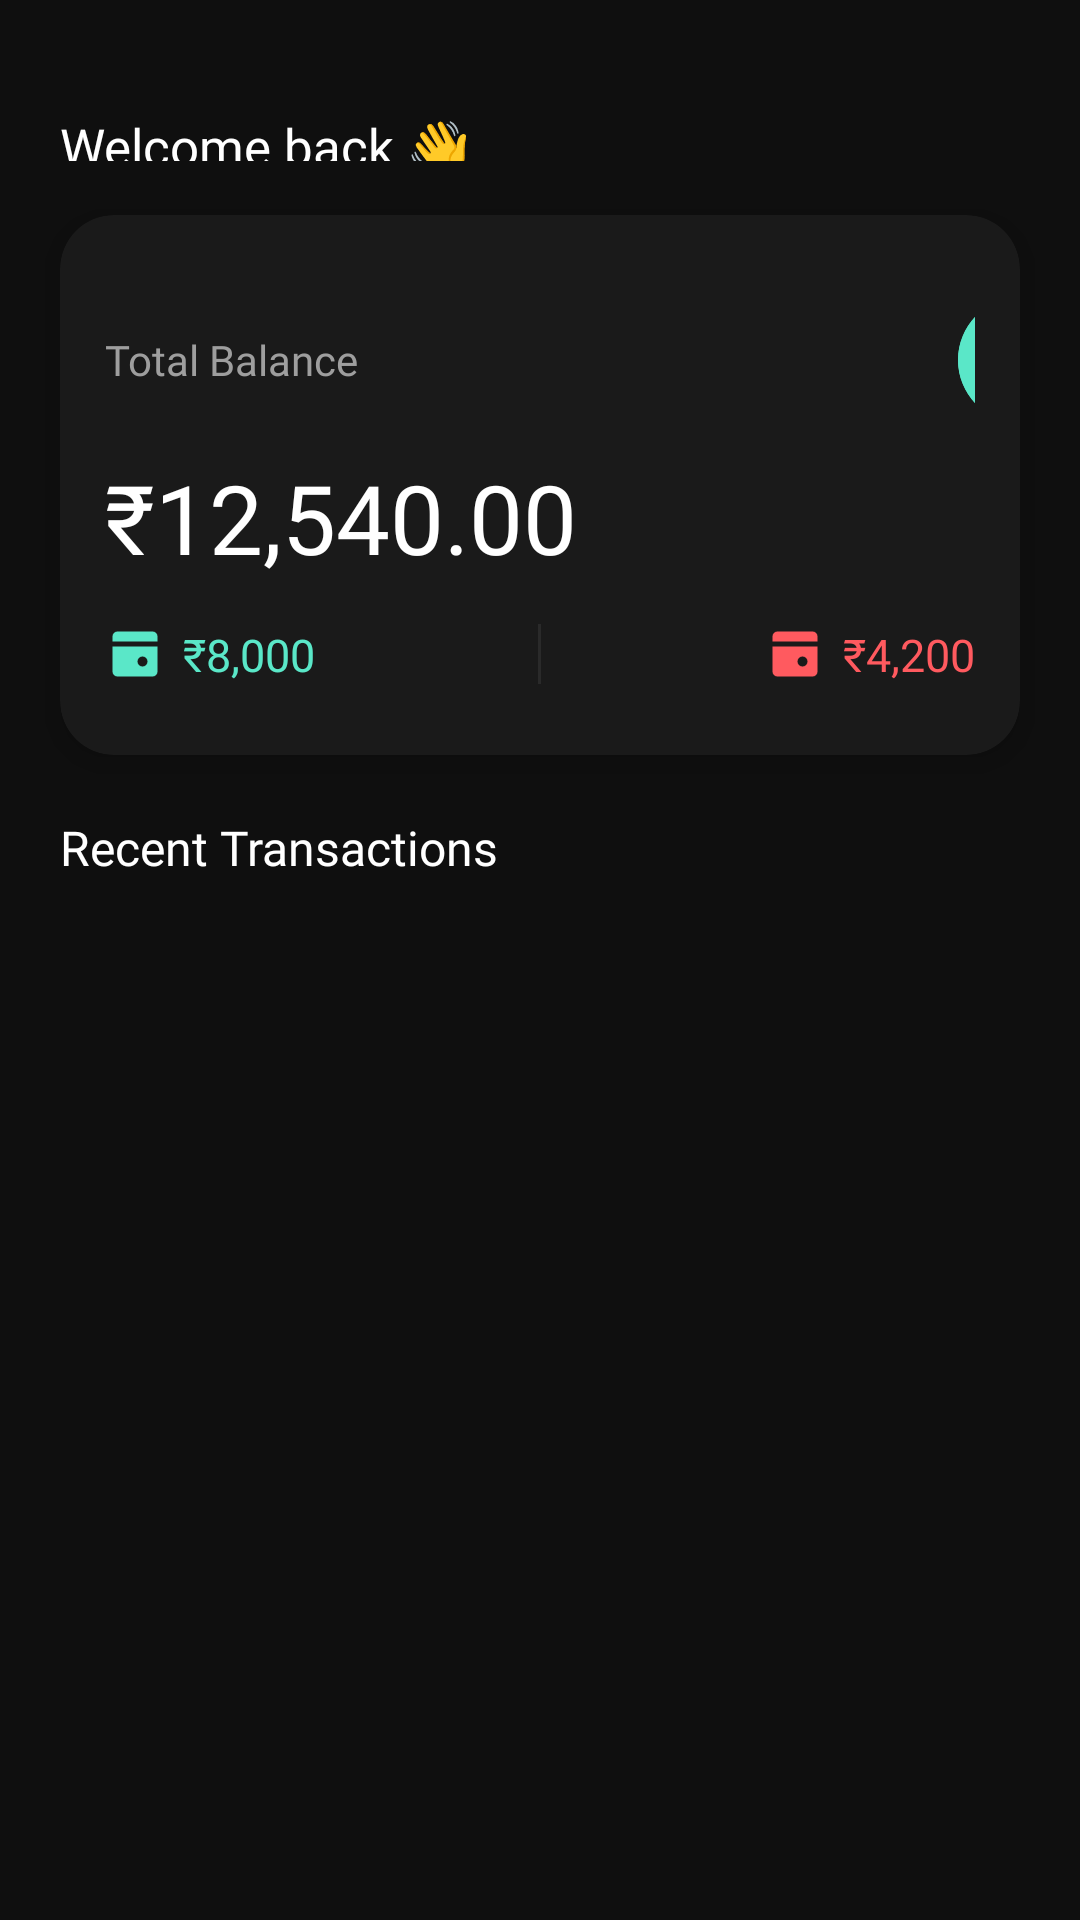

Write the Android layout XML for this screen, with the resource values it uses.
<!-- AndroidManifest.xml: application theme Theme.ExpenseTracker -->
<!-- res/layout/fragment_expense.xml -->
<?xml version="1.0" encoding="utf-8"?>
<androidx.constraintlayout.widget.ConstraintLayout
    xmlns:android="http://schemas.android.com/apk/res/android"
    xmlns:app="http://schemas.android.com/apk/res-auto"
    xmlns:tools="http://schemas.android.com/tools"
    android:id="@+id/fragment_expense"
    android:layout_width="match_parent"
    android:layout_height="match_parent"
    android:background="#0F0F0F"
    tools:context=".expense.expense">

    
    <LinearLayout
        android:id="@+id/top_bar"
        android:layout_width="0dp"
        android:layout_height="wrap_content"
        android:orientation="horizontal"
        android:paddingStart="20dp"
        android:paddingEnd="20dp"
        android:paddingTop="18dp"
        android:paddingBottom="8dp"
        android:gravity="center_vertical"
        app:layout_constraintTop_toTopOf="parent"
        app:layout_constraintStart_toStartOf="parent"
        app:layout_constraintEnd_toEndOf="parent">

        <TextView
            android:id="@+id/tv_greeting"
            android:layout_width="0dp"
            android:layout_height="wrap_content"
            android:layout_weight="1"
            android:text="Welcome back 👋"
            android:layout_marginTop="13dp"
            android:textColor="#FFFFFF"
            android:textSize="17sp"
            android:fontFamily="@font/poppins_semibold"/>


    </LinearLayout>

    
    <androidx.cardview.widget.CardView
        android:id="@+id/card_total_balance"
        android:layout_width="0dp"
        android:layout_height="180dp"
        app:cardCornerRadius="18dp"
        app:cardElevation="6dp"
        app:cardBackgroundColor="#1A1A1A"
        app:layout_constraintTop_toBottomOf="@id/top_bar"
        app:layout_constraintStart_toStartOf="parent"
        app:layout_constraintEnd_toEndOf="parent"
        android:layout_marginHorizontal="20dp"
        android:layout_marginTop="10dp">

        <RelativeLayout
            android:layout_width="match_parent"
            android:layout_height="match_parent"
            android:padding="15dp">

            
            <LinearLayout
                android:id="@+id/ll_balance_info"
                android:layout_width="match_parent"
                android:layout_height="wrap_content"
                android:orientation="vertical"
                android:layout_alignParentStart="true"
                android:layout_centerVertical="true">
<LinearLayout
    android:layout_width="match_parent"
    android:layout_height="wrap_content"
    android:orientation="horizontal"

    >
                <TextView
                    android:id="@+id/tv_total_label"
                    android:layout_width="wrap_content"
                    android:layout_height="wrap_content"
                    android:layout_gravity="center"
                    android:text="Total Balance"
                    android:textColor="#9E9E9E"
                    android:textSize="14sp"
                    android:fontFamily="@font/poppins"/>

    
    <com.google.android.material.button.MaterialButton
        android:id="@+id/btn_add_expense"
        android:layout_width="45dp"
        android:layout_height="50dp"
        android:backgroundTint="#5AE7C8"
        android:layout_gravity="end"
        android:layoutDirection="locale"
        android:layout_marginStart="200dp"
        android:padding="2dp"
        android:text="+"
        android:textColor="#0F0F0F"
        app:cornerRadius="90dp" />
</LinearLayout>

                <TextView
                    android:id="@+id/tv_total_amount"
                    android:layout_width="match_parent"
                    android:layout_height="wrap_content"
                    android:text="₹12,540.00"
                    android:textColor="#FFFFFF"
                    android:textSize="32sp"
                    android:fontFamily="@font/poppins_bold"
                    android:layout_marginTop="6dp"/>

                
                <LinearLayout
                    android:layout_width="match_parent"
                    android:layout_height="wrap_content"
                    android:orientation="horizontal"
                    android:layout_marginTop="14dp">

                    
                    <LinearLayout
                        android:layout_width="0dp"
                        android:layout_height="wrap_content"
                        android:layout_weight="1"
                        android:orientation="horizontal"
                        android:gravity="center_vertical">

                        <ImageView
                            android:layout_width="20dp"
                            android:layout_height="20dp"
                            android:src="@drawable/wallet"
                            app:tint="#5AE7C8"
                            android:layout_marginEnd="6dp"/>

                        <TextView
                            android:id="@+id/tv_income"
                            android:layout_width="wrap_content"
                            android:layout_height="wrap_content"
                            android:text="₹8,000"
                            android:textColor="#5AE7C8"
                            android:textSize="15sp"
                            android:fontFamily="@font/poppins_semibold"/>
                    </LinearLayout>

                    
                    <View
                        android:layout_width="1dp"
                        android:layout_height="20dp"
                        android:background="#2A2A2A"
                        android:layout_marginHorizontal="12dp"/>

                    
                    <LinearLayout
                        android:layout_width="0dp"
                        android:layout_height="wrap_content"
                        android:layout_weight="1"
                        android:orientation="horizontal"
                        android:gravity="center_vertical|end">

                        <ImageView
                            android:layout_width="20dp"
                            android:layout_height="20dp"
                            android:src="@drawable/wallet"
                            app:tint="#FF5A5F"
                            android:layout_marginEnd="6dp"/>

                        <TextView
                            android:id="@+id/tv_expense"
                            android:layout_width="wrap_content"
                            android:layout_height="wrap_content"
                            android:text="₹4,200"
                            android:textColor="#FF5A5F"
                            android:textSize="15sp"
                            android:fontFamily="@font/poppins_semibold"/>
                    </LinearLayout>
                </LinearLayout>
            </LinearLayout>


        </RelativeLayout>
    </androidx.cardview.widget.CardView>

    

    
    <TextView
        android:id="@+id/tv_recent_label"
        android:layout_width="wrap_content"
        android:layout_height="wrap_content"
        android:layout_marginStart="20dp"
        android:layout_marginTop="20dp"
        android:fontFamily="@font/poppins_semibold"
        android:text="Recent Transactions"
        android:textColor="#FFFFFF"
        android:textSize="16sp"
        app:layout_constraintStart_toStartOf="parent"
        app:layout_constraintTop_toBottomOf="@id/card_total_balance" />

    <ScrollView
        android:layout_width="match_parent"
        android:layout_height="match_parent"
        android:layout_marginTop="300dp"
        app:layout_constraintEnd_toEndOf="parent"
        app:layout_constraintStart_toStartOf="parent"
        app:layout_constraintTop_toBottomOf="@+id/tv_recent_label">

        <androidx.recyclerview.widget.RecyclerView
            android:id="@+id/rv_transactions"
            android:layout_width="match_parent"
            android:layout_height="match_parent"
            android:layout_marginHorizontal="20dp"
            android:layout_marginTop="8dp"
            android:clipToPadding="false"
            android:paddingBottom="90dp"
            app:layout_constraintBottom_toBottomOf="parent"
            app:layout_constraintEnd_toEndOf="parent"
            app:layout_constraintStart_toStartOf="parent"
            app:layout_constraintTop_toBottomOf="@id/tv_recent_label"
            tools:listitem="@layout/item_transaction" />
    </ScrollView>

</androidx.constraintlayout.widget.ConstraintLayout>
<!-- res/layout/item_transaction.xml (included above) -->
<?xml version="1.0" encoding="utf-8"?>
<androidx.cardview.widget.CardView
    xmlns:android="http://schemas.android.com/apk/res/android"
    xmlns:app="http://schemas.android.com/apk/res-auto"
    android:layout_width="match_parent"
    android:layout_height="80dp"
    android:layout_marginVertical="6dp"
    android:layout_marginHorizontal="4dp"
    app:cardCornerRadius="16dp"
    app:cardElevation="3dp"
    app:cardBackgroundColor="#1A1A1A"
    android:foreground="?attr/selectableItemBackground">

    <LinearLayout
        android:layout_width="match_parent"
        android:layout_height="match_parent"
        android:orientation="horizontal"
        android:gravity="center_vertical"
        android:padding="14dp">

        
        <FrameLayout
            android:layout_width="46dp"
            android:layout_height="46dp"
            android:background="@drawable/circle_bg_dark"
            android:layout_marginEnd="14dp"
            android:gravity="center">

            <ImageView
                android:id="@+id/iv_icon"
                android:layout_width="match_parent"
                android:layout_height="match_parent"
                android:src="@drawable/ic_paid"
                app:tint="#5AE7C8"
                android:scaleType="fitCenter"
                android:padding="2dp"
                android:contentDescription="Category Icon"/>
        </FrameLayout>

        
        <LinearLayout
            android:layout_width="0dp"
            android:layout_height="wrap_content"
            android:layout_weight="1"
            android:orientation="vertical"
            android:gravity="center_vertical">

            <TextView
                android:id="@+id/tv_title"
                android:layout_width="wrap_content"
                android:layout_height="wrap_content"
                android:text="Groceries"
                android:textColor="#FFFFFF"
                android:textSize="15sp"
                android:fontFamily="@font/poppins_semibold"/>

            <TextView
                android:id="@+id/tv_transaction_note"
                android:layout_width="wrap_content"
                android:layout_height="wrap_content"
                android:text="Food and Drinks"
                android:textColor="#A0A0A0"
                android:textSize="13sp"
                android:fontFamily="@font/poppins"
                android:layout_marginTop="2dp"/>
        </LinearLayout>

        
        <LinearLayout
            android:layout_width="wrap_content"
            android:layout_height="wrap_content"
            android:orientation="vertical"
            android:gravity="end|center_vertical">

            <TextView
                android:id="@+id/tv_transaction_amount"
                android:layout_width="wrap_content"
                android:layout_height="wrap_content"
                android:text="-₹450.00"
                android:textColor="#FF5A5F"
                android:textSize="15sp"
                android:fontFamily="@font/poppins_semibold"
                android:gravity="end"/>

            <TextView
                android:id="@+id/tv_date"
                android:layout_width="wrap_content"
                android:layout_height="wrap_content"
                android:text="Oct 16"
                android:textColor="#8E8E8E"
                android:textSize="12sp"
                android:fontFamily="@font/poppins"
                android:gravity="end"
                android:layout_marginTop="2dp"/>
        </LinearLayout>

    </LinearLayout>
</androidx.cardview.widget.CardView>
<!-- resources referenced by this layout -->
<resources>
  <!-- drawable circle_bg_dark (drawable) -->
  <?xml version="1.0" encoding="utf-8"?>
  <shape xmlns:android="http://schemas.android.com/apk/res/android"
      android:shape="oval">
  
      
      <solid android:color="#1C1C1E" />
  
      
      <stroke
          android:width="1dp"
          android:color="#2A2A2C" />
  
      
      <padding
          android:left="4dp"
          android:top="4dp"
          android:right="4dp"
          android:bottom="4dp" />
  
      
      <size
          android:width="48dp"
          android:height="48dp" />
  
  </shape>
  <!-- drawable ic_paid (drawable) -->
  <vector xmlns:android="http://schemas.android.com/apk/res/android"
      android:width="24dp" android:height="24dp"
      android:viewportWidth="24" android:viewportHeight="24">
      <path
          android:fillColor="#000000"
          android:pathData="M21,7H3c-1.1,0 -2,0.9 -2,2v8c0,1.1 0.9,2 2,2h18c1.1,0 2-0.9 2-2v-8c0-1.1-0.9-2-2-2zm0,10H3v-8h18v8zM5,12h2v2H5v-2z"/>
  </vector>
  <!-- drawable wallet (drawable) -->
  <vector xmlns:android="http://schemas.android.com/apk/res/android" android:width="24dp" android:height="24dp" android:viewportWidth="24" android:viewportHeight="24"><path android:fillColor="#000" android:pathData="M21,7H3V5a2,2 0 0 1 2,-2h14a2,2 0 0 1 2,2v2zM3,9h18v10a2,2 0 0 1 -2,2H5a2,2 0 0 1 -2,-2V9zM15,13a2,2 0 1 0 2,2 2,2 0 0 0 -2,-2z"/></vector>
  <style name="Theme.ExpenseTracker" parent="Base.Theme.ExpenseTracker" />
  <style name="Base.Theme.ExpenseTracker" parent="Theme.Material3.DayNight.NoActionBar">
          
          
      </style>
</resources>
